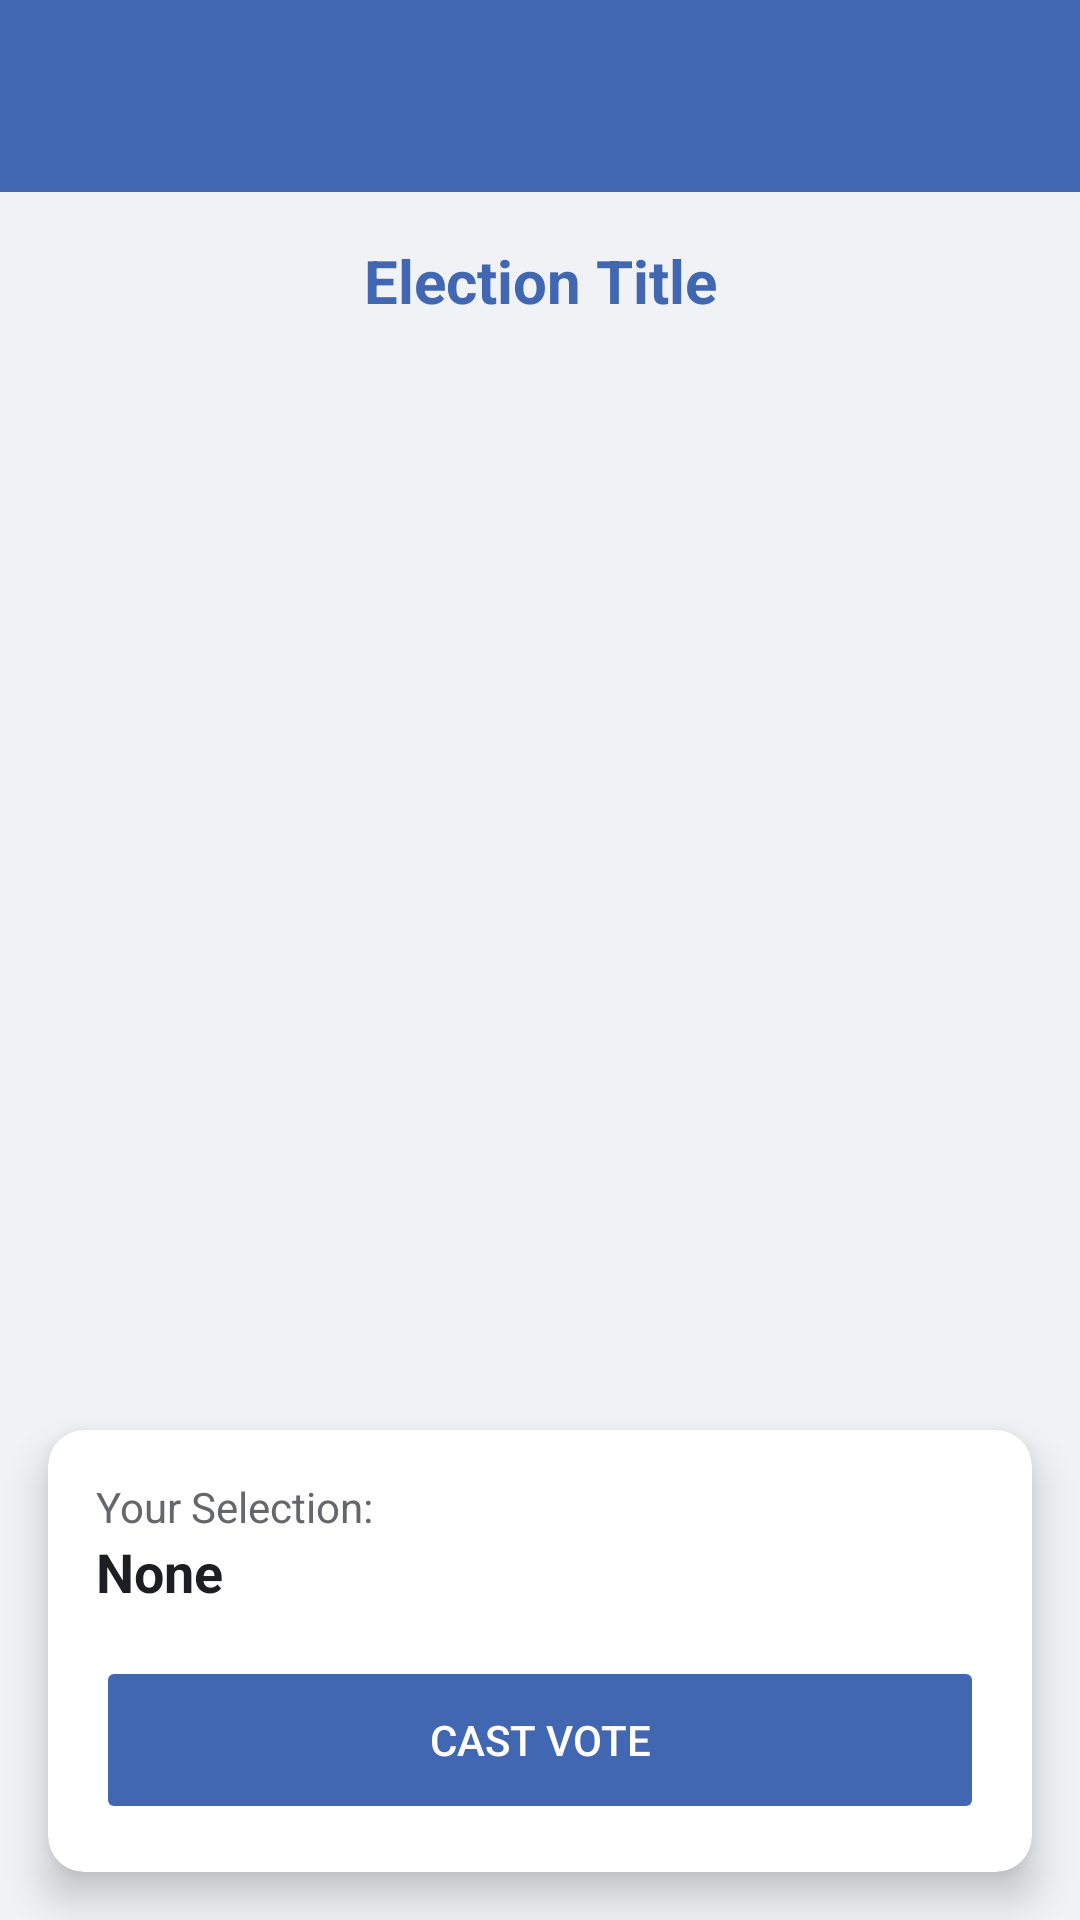

Write the Android layout XML for this screen, with the resource values it uses.
<!-- AndroidManifest.xml: application theme Theme.Edenvote3 -->
<!-- res/layout/activity_vote.xml -->
<?xml version="1.0" encoding="utf-8"?>
<LinearLayout xmlns:android="http://schemas.android.com/apk/res/android"
    xmlns:app="http://schemas.android.com/apk/res-auto"
    android:layout_width="match_parent"
    android:layout_height="match_parent"
    android:orientation="vertical"
    android:background="@color/light_gray">

    <com.google.android.material.appbar.AppBarLayout
        android:layout_width="match_parent"
        android:layout_height="wrap_content">
        <androidx.appcompat.widget.Toolbar
            android:id="@+id/toolbar"
            android:layout_width="match_parent"
            android:layout_height="?attr/actionBarSize"
            android:background="@color/primary"
            app:titleTextColor="@color/white" />
    </com.google.android.material.appbar.AppBarLayout>

    <TextView
        android:id="@+id/tvElectionTitle"
        android:layout_width="match_parent"
        android:layout_height="wrap_content"
        android:padding="16dp"
        android:text="Election Title"
        android:textAlignment="center"
        android:textColor="@color/primary"
        android:textSize="20sp"
        android:textStyle="bold" />

    <androidx.recyclerview.widget.RecyclerView
        android:id="@+id/rvCandidates"
        android:layout_width="match_parent"
        android:layout_height="0dp"
        android:layout_weight="1"
        android:padding="8dp" />

    <androidx.cardview.widget.CardView
        android:id="@+id/cvSelection"
        android:layout_width="match_parent"
        android:layout_height="wrap_content"
        android:layout_margin="16dp"
        app:cardCornerRadius="12dp"
        app:cardElevation="8dp">

        <LinearLayout
            android:layout_width="match_parent"
            android:layout_height="wrap_content"
            android:orientation="vertical"
            android:padding="16dp">

            <TextView
                android:layout_width="wrap_content"
                android:layout_height="wrap_content"
                android:text="Your Selection:"
                android:textColor="@color/gray"
                android:textSize="14sp" />

            <TextView
                android:id="@+id/tvSelectedCandidate"
                android:layout_width="wrap_content"
                android:layout_height="wrap_content"
                android:text="None"
                android:textColor="@color/text_dark"
                android:textSize="18sp"
                android:textStyle="bold" />

            <Button
                android:id="@+id/btnCastVote"
                android:layout_width="match_parent"
                android:layout_height="56dp"
                android:layout_marginTop="16dp"
                android:backgroundTint="@color/primary"
                android:enabled="false"
                android:text="Cast Vote"
                android:textColor="@color/white" />
        </LinearLayout>
    </androidx.cardview.widget.CardView>
</LinearLayout>
<!-- resources referenced by this layout -->
<resources>
  <color name="gray">#65676B</color>
  <color name="light_gray">#F0F2F5</color>
  <color name="primary">#4267B2</color>
  <color name="text_dark">#1C1E21</color>
  <color name="white">#FFFFFF</color>
  <style name="Theme.Edenvote3" parent="Base.Theme.Edenvote3">
          
          <item name="android:actionMenuTextColor">@color/white</item>
      </style>
  <style name="Base.Theme.Edenvote3" parent="Theme.Material3.DayNight.NoActionBar">
          
          <item name="colorPrimary">@color/primary</item>
          <item name="colorPrimaryDark">@color/primary_dark</item>
          <item name="colorAccent">@color/accent</item>
  
          
          <item name="android:statusBarColor">?attr/colorPrimaryVariant</item>
  
          
          <item name="actionBarPopupTheme">@style/CustomPopupTheme</item>
      </style>
  <color name="primary_dark">#283593</color>
  <color name="accent">#4FC3F7</color>
  <style name="CustomPopupTheme" parent="ThemeOverlay.MaterialComponents.Light">
          <item name="android:colorBackground">@color/white</item>
          <item name="android:textColorPrimary">@color/primary</item>
          <item name="android:textColor">@color/primary</item>
      </style>
</resources>
